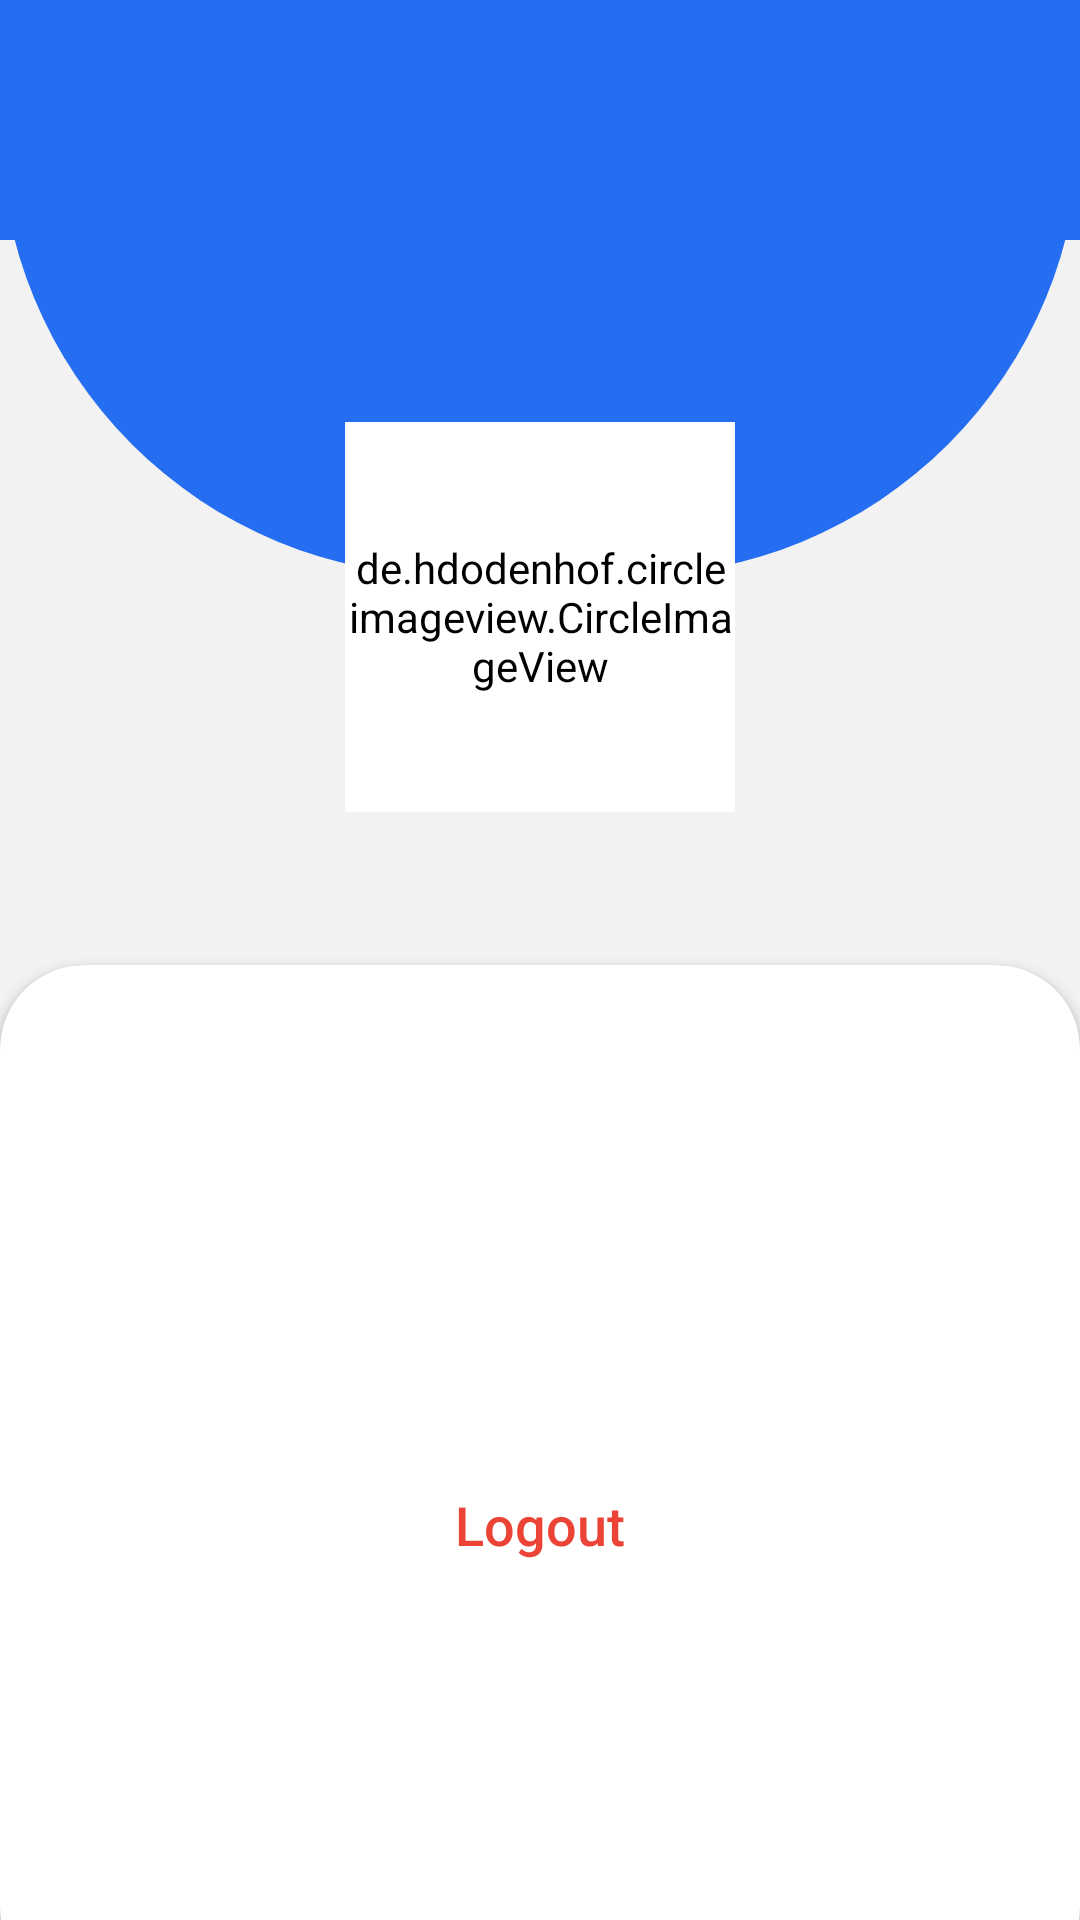

Layout XML and referenced resources for this Android screen:
<!-- AndroidManifest.xml: application theme Theme.Trails -->
<!-- res/layout/fragment_profile.xml -->
<?xml version="1.0" encoding="utf-8"?>
<androidx.constraintlayout.widget.ConstraintLayout xmlns:android="http://schemas.android.com/apk/res/android"
    xmlns:app="http://schemas.android.com/apk/res-auto"
    xmlns:tools="http://schemas.android.com/tools"
    android:layout_width="match_parent"
    android:layout_height="match_parent"
    android:background="#FFF2F2F2"
    tools:context=".ui.profile.ProfileFragment">

    <View
        android:id="@+id/rect"
        android:layout_width="match_parent"
        android:layout_height="80dp"
        android:background="@color/blue_button"
        app:layout_constraintEnd_toEndOf="parent"
        app:layout_constraintStart_toStartOf="parent"
        app:layout_constraintTop_toTopOf="parent" />

    <View
        android:layout_width="match_parent"
        android:layout_height="0dp"
        android:background="@drawable/half_circle"
        app:layout_constraintBottom_toTopOf="@id/guideline5"
        app:layout_constraintEnd_toEndOf="parent"
        app:layout_constraintHorizontal_bias="0.0"
        app:layout_constraintStart_toStartOf="parent"
        app:layout_constraintTop_toTopOf="parent"
        app:layout_constraintVertical_bias="0.0" />

    <de.hdodenhof.circleimageview.CircleImageView
        android:id="@+id/profile_image"
        android:layout_width="130dp"
        android:layout_height="130dp"
        android:background="@color/transparent"
        android:src="@drawable/beach_afternoon"
        app:layout_constraintEnd_toEndOf="parent"
        app:layout_constraintStart_toStartOf="parent"
        app:layout_constraintTop_toBottomOf="@id/guideline6" />

    <TextView
        android:id="@+id/profile_name"
        android:layout_width="wrap_content"
        android:layout_height="wrap_content"
        android:background="@color/transparent"
        android:fontFamily="@font/poppins_medium"
        android:textAlignment="center"
        android:textSize="20sp"
        app:layout_constraintEnd_toEndOf="parent"
        app:layout_constraintStart_toStartOf="parent"
        app:layout_constraintTop_toBottomOf="@id/profile_image" />

    <androidx.cardview.widget.CardView
        android:id="@+id/card_view"
        android:layout_width="match_parent"
        android:layout_height="0dp"
        android:layout_gravity="center"
        android:layout_marginTop="24dp"
        android:layout_marginBottom="-24dp"
        app:cardCornerRadius="28dp"
        app:layout_constraintBottom_toBottomOf="parent"
        app:layout_constraintStart_toStartOf="parent"
        app:layout_constraintTop_toBottomOf="@id/profile_name"
        app:layout_constraintVertical_bias="0.0">

        <androidx.constraintlayout.widget.ConstraintLayout
            android:layout_width="match_parent"
            android:layout_height="match_parent"
            android:layout_margin="32dp">

            <TextView
                android:id="@+id/logout"
                android:layout_width="wrap_content"
                android:layout_height="wrap_content"
                android:drawablePadding="8dp"
                android:fontFamily="sans-serif-medium"
                android:text="@string/logout"
                android:textColor="@color/red"
                android:textSize="18sp"
                app:drawableEndCompat="@drawable/baseline_logout_24"
                app:layout_constraintBottom_toTopOf="@id/guideline7"
                app:layout_constraintEnd_toEndOf="parent"
                app:layout_constraintStart_toStartOf="parent" />

            <androidx.constraintlayout.widget.Guideline
                android:id="@+id/guideline7"
                android:layout_width="wrap_content"
                android:layout_height="wrap_content"
                android:orientation="horizontal"
                app:layout_constraintGuide_percent="0.6" />
        </androidx.constraintlayout.widget.ConstraintLayout>

    </androidx.cardview.widget.CardView>


    <androidx.constraintlayout.widget.Guideline
        android:id="@+id/guideline5"
        android:layout_width="wrap_content"
        android:layout_height="wrap_content"
        android:orientation="horizontal"
        app:layout_constraintGuide_percent="0.3" />

    <androidx.constraintlayout.widget.Guideline
        android:id="@+id/guideline6"
        android:layout_width="wrap_content"
        android:layout_height="wrap_content"
        android:orientation="horizontal"
        app:layout_constraintGuide_percent="0.22" />

</androidx.constraintlayout.widget.ConstraintLayout>
<!-- resources referenced by this layout -->
<resources>
  <color name="blue_button">#FF266EF1</color>
  <color name="red">#FFEB4335</color>
  <color name="transparent">#00000000</color>
  <!-- drawable beach_afternoon: webp bitmap (drawable, 59774 bytes) -->
  <!-- drawable half_circle (drawable) -->
  <?xml version="1.0" encoding="utf-8"?>
  <shape xmlns:android="http://schemas.android.com/apk/res/android">
      <solid android:color="@color/blue_button" />
      <corners
          android:bottomLeftRadius="150dp"
          android:bottomRightRadius="150dp" />
  </shape>
  <string name="logout">Logout</string>
  <style name="Theme.Trails" parent="Base.Theme.Trails" />
  <style name="Base.Theme.Trails" parent="Theme.Material3.DayNight.NoActionBar">
          
          
          <item name="colorPrimary">@color/white</item>
          <item name="android:background">@color/white</item>
          <item name="android:windowLightStatusBar">true</item>
      </style>
  <color name="white">#FFFFFFFF</color>
</resources>
